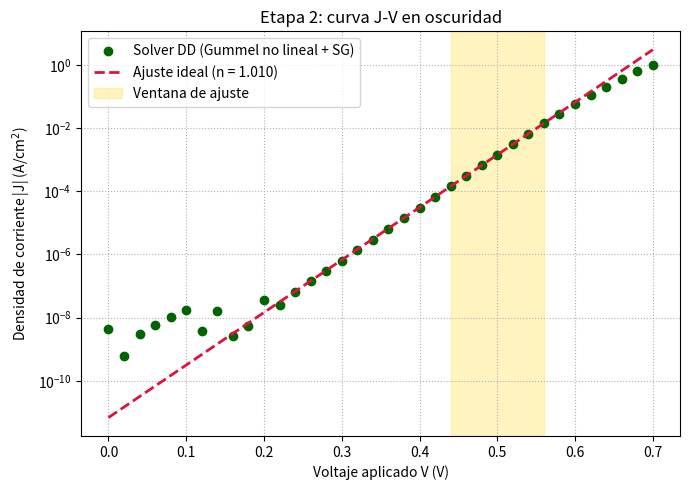

Recreate this plot in Python.
import numpy as np
import matplotlib.pyplot as plt
from scipy.sparse import diags
from scipy.sparse.linalg import spsolve
# 1. CONSTANTES Y PARAMETROS
q=1.60217663e-19; eps0=8.85418781e-12; kB=1.380649e-23; T=300.0  # carga elemental, ε0, Boltzmann, T
Vt=kB*T/q; eps_Si=11.9*eps0  # voltaje térmico ≈25.85 mV; permitividad del Si
W_emisor=0.5e-6; W_base=160e-6; W_total=W_emisor+W_base  # geometría: emisor 0.5 µm + base 160 µm
Na=1e19*1e6 # m^-3, emisor p+ (IZQUIERDA)
Nd=1e15*1e6 # m^-3, base n (DERECHA)
mu_n=1400e-4; mu_p=450e-4 # m^2/V.s  # movilidades de electrones y huecos
Dn=mu_n*Vt; Dp=mu_p*Vt  # difusividades (Einstein: D = µ·Vt)
Nc,Nv,Eg=2.8e19*1e6,1.04e19*1e6,1.12  # densidades de estados y gap del Si
ni=np.sqrt(Nc*Nv*np.exp(-Eg/Vt))  # concentración intrínseca a 300 K
tau_n=1e-3; tau_p=1e-3  # tiempos de vida SRH (1 ms → recombinación volumétrica baja)
# 2. MALLA GRADUADA
def malla_graduada(W_e,W_b,dx_min=2e-9,r=1.10):
    """Refinamiento geometrico a ambos lados de la union."""
    # dx_min=2 nm cerca de la unión; r=1.10 → el paso crece un 10 % cada nodo
    seg=[];d=dx_min;s=0.0
    while s<W_e: seg.append(min(d,W_e-s)); s+=seg[-1]; d*=r  # pasos del emisor
    x_em=np.concatenate([[0.0],np.cumsum(seg[::-1])]); x_em=x_em[x_em<=W_e]  # invierte para refinar junto a la unión
    seg=[];d=dx_min;s=0.0
    while s<W_b: seg.append(min(d,W_b-s)); s+=seg[-1]; d*=r  # pasos de la base
    return np.unique(np.concatenate([x_em,[W_e],W_e+np.cumsum(seg)]))  # une emisor + unión + base
x=malla_graduada(W_emisor,W_base); N=len(x)  # vector de nodos y número total
dx=np.diff(x); dx_prom=(dx[:-1]+dx[1:])/2.0  # anchos de arista y de control de volumen
N_dopaje=np.where(x<W_emisor,-Na,Nd)  # perfil de dopaje: -Na (p+) | +Nd (n)
Vbi=Vt*np.log(Na*Nd/ni**2)  # potencial de contacto de la unión
W_zce=np.sqrt(2*eps_Si*Vbi/q*(1/Na+1/Nd))  # ancho analítico de la zona de carga espacial
print(f"ni = {ni*1e-6:.4e} cm^-3 Vbi = {Vbi*1e3:.1f} mV ZCE = {W_zce*1e6:.3f} um")
print(f"Malla: {N} nodos | dx_min = {dx.min()*1e9:.1f} nm | "
      f"dx_max = {dx.max()*1e6:.1f} um")
print(f"Nodos dentro de la ZCE: {np.sum((x>W_emisor)&(x<W_emisor+W_zce))}")
# 3. FUNCIONES AUXILIARES
def Bernoulli(z):
    # B(z)=z/(exp(z)-1). Serie de Taylor cerca de 0 para evitar 0/0.
    # Esencial en el esquema Scharfetter-Gummel de las corrientes.
    z=np.clip(z,-30,30); B=np.zeros_like(z); m=np.abs(z)<1e-5
    B[m]=1.0-z[m]/2.0+z[m]**2/12.0  # expansión de Taylor
    B[~m]=z[~m]/(np.exp(z[~m])-1.0)
    return B
def SRH_y_derivadas(n,p):
    # Recombinación Shockley-Read-Hall y derivadas analíticas ∂R/∂n, ∂R/∂p
    # (se usan para linealizar las ecuaciones de continuidad en Gummel)
    num=n*p-ni**2; den=tau_p*(n+ni)+tau_n*(p+ni)
    return num/den,(p*den-num*tau_p)/den**2,(n*den-num*tau_n)/den**2
psi_p=-Vt*np.log(Na/ni) # contacto izquierdo (emisor p+)
psi_n= Vt*np.log(Nd/ni) # contacto derecho (base n)
# 4. POISSON NO LINEAL — GUMMEL AUTENTICO
def solve_poisson(psi,n,p,V):
    """
    Poisson con portadores expresados via cuasi-niveles de Fermi.
    phi_n, phi_p se congelan; n(psi) y p(psi) se recalculan en cada
    iteracion de Newton, y el jacobiano incluye d(p-n)/dpsi = -(n+p)/Vt.
    """
    phi_n=psi-Vt*np.log(np.maximum(n,1.0)/ni)  # cuasi-Fermi de electrones
    phi_p=psi+Vt*np.log(np.maximum(p,1.0)/ni)  # cuasi-Fermi de huecos
    for k in range(60):  # máximo 60 iteraciones de Newton
        nn=ni*np.exp(np.clip((psi-phi_n)/Vt,-60,60))  # n(ψ) actualizado
        pp=ni*np.exp(np.clip((phi_p-psi)/Vt,-60,60))  # p(ψ) actualizado
        F=np.zeros(N); dg=np.ones(N); up=np.zeros(N-1); lo=np.zeros(N-1)
        i=np.arange(1,N-1)  # nodos interiores
        # Residuo: discretización centrada de d²ψ/dx² + carga espacial
        F[i]=((psi[i+1]-psi[i])/(dx[i]*dx_prom[i-1])
             -(psi[i]-psi[i-1])/(dx[i-1]*dx_prom[i-1]))
        F[i]+=(q/eps_Si)*(pp[i]-nn[i]+N_dopaje[i])
        # Jacobiano: derivada del residuo respecto a ψ (término clave de Newton)
        dg[i]=(-1/(dx[i]*dx_prom[i-1])-1/(dx[i-1]*dx_prom[i-1])
               -(q/eps_Si)*(nn[i]+pp[i])/Vt) # <-- termino clave
        up[i]=1/(dx[i]*dx_prom[i-1]); lo[i-1]=1/(dx[i-1]*dx_prom[i-1])
        F[0]=psi[0]-psi_p; F[-1]=psi[-1]-(psi_n-V)  # BC Dirichlet (sesgo en el contacto derecho)
        d=spsolve(diags([dg,lo,up],[0,-1,1],format='csr'),-F)  # resuelve J·Δψ = -F
        d=np.clip(d,-2*Vt,2*Vt) # amortiguacion  # evita saltos > 2Vt
        psi=psi+d
        if np.max(np.abs(d))<1e-10: break  # convergencia alcanzada
    return psi
# ══ 5. CONTINUIDAD (Scharfetter-Gummel) + BC OHMICA (CORRECCION 3) ══
def solve_n(psi,n_old,p_old,V):
    # Continuidad de electrones: (1/q) dJn/dx = R  (sin generación → oscuridad)
    # Discretización Scharfetter-Gummel + BC Dirichlet óhmicas.
    dpsi=np.diff(psi)/Vt
    dg=np.ones(N); up=np.zeros(N-1); lo=np.zeros(N-1); Rhs=np.zeros(N)
    i=np.arange(1,N-1)
    # Coeficientes de Scharfetter-Gummel en cada arista
    Ai=(Dn/dx[i-1])*Bernoulli(-dpsi[i-1]); Bi=(Dn/dx[i-1])*Bernoulli(dpsi[i-1])
    Ad=(Dn/dx[i])*Bernoulli(-dpsi[i]); Bd=(Dn/dx[i])*Bernoulli(dpsi[i])
    dg[i]=(Ad+Bi)/dx_prom[i-1]; up[i]=-Bd/dx_prom[i-1]; lo[i-1]=-Ai/dx_prom[i-1]
    R0,dR_dn,_=SRH_y_derivadas(n_old,p_old)  # recombinación + derivada respecto a n
    dg[i]+=dR_dn[i]; Rhs[i]=-R0[i]+dR_dn[i]*n_old[i]  # linealización (G=0)
    dg[0],dg[-1]=1.0,1.0  # BC Dirichlet
    Rhs[0]=(ni**2)/Na # emisor p+: electrones minoritarios
    Rhs[-1]=Nd # base n: electrones mayoritarios
    return np.maximum(spsolve(diags([dg,lo,up],[0,-1,1],format='csr'),Rhs),1.0)
def solve_p(psi,n_new,p_old,V):
    # Continuidad de huecos (análoga a solve_n). BC Dirichlet óhmicas.
    dpsi=np.diff(psi)/Vt
    dg=np.ones(N); up=np.zeros(N-1); lo=np.zeros(N-1); Rhs=np.zeros(N)
    i=np.arange(1,N-1)
    Ai=(Dp/dx[i-1])*Bernoulli(dpsi[i-1]); Bi=(Dp/dx[i-1])*Bernoulli(-dpsi[i-1])
    Ad=(Dp/dx[i])*Bernoulli(dpsi[i]); Bd=(Dp/dx[i])*Bernoulli(-dpsi[i])
    dg[i]=(Ad+Bi)/dx_prom[i-1]; up[i]=-Bd/dx_prom[i-1]; lo[i-1]=-Ai/dx_prom[i-1]
    R0,_,dR_dp=SRH_y_derivadas(n_new,p_old)
    dg[i]+=dR_dp[i]; Rhs[i]=-R0[i]+dR_dp[i]*p_old[i]
    dg[0],dg[-1]=1.0,1.0
    Rhs[0]=Na # emisor p+: huecos mayoritarios
    Rhs[-1]=(ni**2)/Nd # base n: huecos minoritarios EN EQUILIBRIO
                                 # (sin exp: el sesgo va solo en el potencial)
    return np.maximum(spsolve(diags([dg,lo,up],[0,-1,1],format='csr'),Rhs),1.0)
def perfil_J(psi,n,p):
    """Perfil J(x) en A/cm^2 por el esquema Scharfetter-Gummel."""
    d=np.diff(psi)/Vt
    Jn= q*(Dn/dx)*(n[1:]*Bernoulli(d)-n[:-1]*Bernoulli(-d))  # corriente de electrones
    Jp=-q*(Dp/dx)*(p[1:]*Bernoulli(-d)-p[:-1]*Bernoulli(d))  # corriente de huecos
    return (Jn+Jp)*1e-4  # A/m² → A/cm²
# 6. BARRIDO EN TENSION CON CONTINUACION
voltajes=np.arange(0.0,0.701,0.02)  # 0 → 0.70 V en pasos de 20 mV
# Estado inicial = equilibrio térmico (sin sesgo)
psi=np.where(x<W_emisor,psi_p,psi_n).astype(float)
n=np.where(N_dopaje>0,Nd,(ni**2)/Na).astype(float)
p=np.where(N_dopaje<0,Na,(ni**2)/Nd).astype(float)
print("\nBarrido J-V en oscuridad (Gummel no lineal + Scharfetter-Gummel)")
print(f"{'V(V)':>7} {'J(A/cm2)':>13} {'iters':>7} {'unif. J(x)':>12}")
corrientes=[]
for V in voltajes:
    # Bucle de Gummel en cada polarización (continuación desde el V anterior)
    for it in range(300):
        n_o,p_o=n.copy(),p.copy()
        psi=solve_poisson(psi,n,p,V)
        n=solve_n(psi,n,p,V)
        p=solve_p(psi,n,p,V)
        err=max(np.max(np.abs(n-n_o)/np.maximum(n,1e12)),
                np.max(np.abs(p-p_o)/np.maximum(p,1e12)))
        if err<1e-9: break # criterio relativo coherente
    Jx=perfil_J(psi,n,p)
    J_t=np.mean(Jx) # media: mas estable que Jx[0]
    unif=(np.max(np.abs(Jx))-np.min(np.abs(Jx)))/(abs(J_t)+1e-30)  # uniformidad de J(x)
    corrientes.append(abs(J_t))
    print(f"{V:7.3f} {abs(J_t):13.4e} {it:7d} {unif:12.2e}")
corrientes=np.array(corrientes)
# ══ 7. EXTRACCION DE J0 Y n (ventana 0.44-0.56 V) ══════════════════
# Ventana justificada: por debajo de 0.44 V domina el ruido numerico;
# por encima de 0.56 V empieza la alta inyeccion y n se aparta de 1.
mask=(voltajes>=0.44)&(voltajes<=0.56)&(corrientes>0)
coef=np.polyfit(voltajes[mask],np.log(corrientes[mask]),1)  # ajuste semilogarítmico
n_id=1.0/(Vt*coef[0]); J0=np.exp(coef[1])  # factor de idealidad y corriente de saturación
# Referencia analitica de dos regiones con contactos ohmicos (S -> inf)
Ln=np.sqrt(Dn*tau_n); Lp=np.sqrt(Dp*tau_p)  # longitudes de difusión
coth=lambda z: np.cosh(z)/np.sinh(z)
J0e=q*ni**2*(Dn/Ln)/Na*coth(W_emisor/Ln)*1e-4  # contribución del emisor
J0b=q*ni**2*(Dp/Lp)/Nd*coth(W_base /Lp)*1e-4  # contribución de la base
J0_an=J0e+J0b
print("\n"+"="*58)
print("PARAMETROS EXTRAIDOS (ventana 0.44-0.56 V)")
print("="*58)
print(f" Factor de idealidad n = {n_id:.4f} [analitico 1.0000]")
print(f" Corriente saturacion J0 = {J0:.4e} A/cm2")
print(f" J0 analitico = {J0_an:.4e} A/cm2")
print(f" (emisor {J0e:.3e} + base {J0b:.3e})")
print(f" Desviacion en J0 = {(J0/J0_an-1)*100:+.1f} %")
print("="*58)
# 8. GRAFICA
J_fit=J0*np.exp(voltajes/(n_id*Vt))  # curva del diodo ideal con n y J0 extraídos
plt.figure(figsize=(7,5))
plt.semilogy(voltajes,corrientes,'o',color='darkgreen',ms=6,
             label='Solver DD (Gummel no lineal + SG)')
plt.semilogy(voltajes,J_fit,'--',color='crimson',lw=2,
             label=f'Ajuste ideal (n = {n_id:.3f})')
plt.axvspan(0.44,0.56,color='gold',alpha=0.25,label='Ventana de ajuste')
plt.xlabel('Voltaje aplicado V (V)')
plt.ylabel(r'Densidad de corriente |J| (A/cm$^2$)')
plt.title('Etapa 2: curva J-V en oscuridad')
plt.grid(True,which='both',ls=':')
plt.legend(); plt.tight_layout()
plt.savefig('etapa2_JV_oscuridad.png',dpi=150)
print("\nGrafica guardada: etapa2_JV_oscuridad.png")
